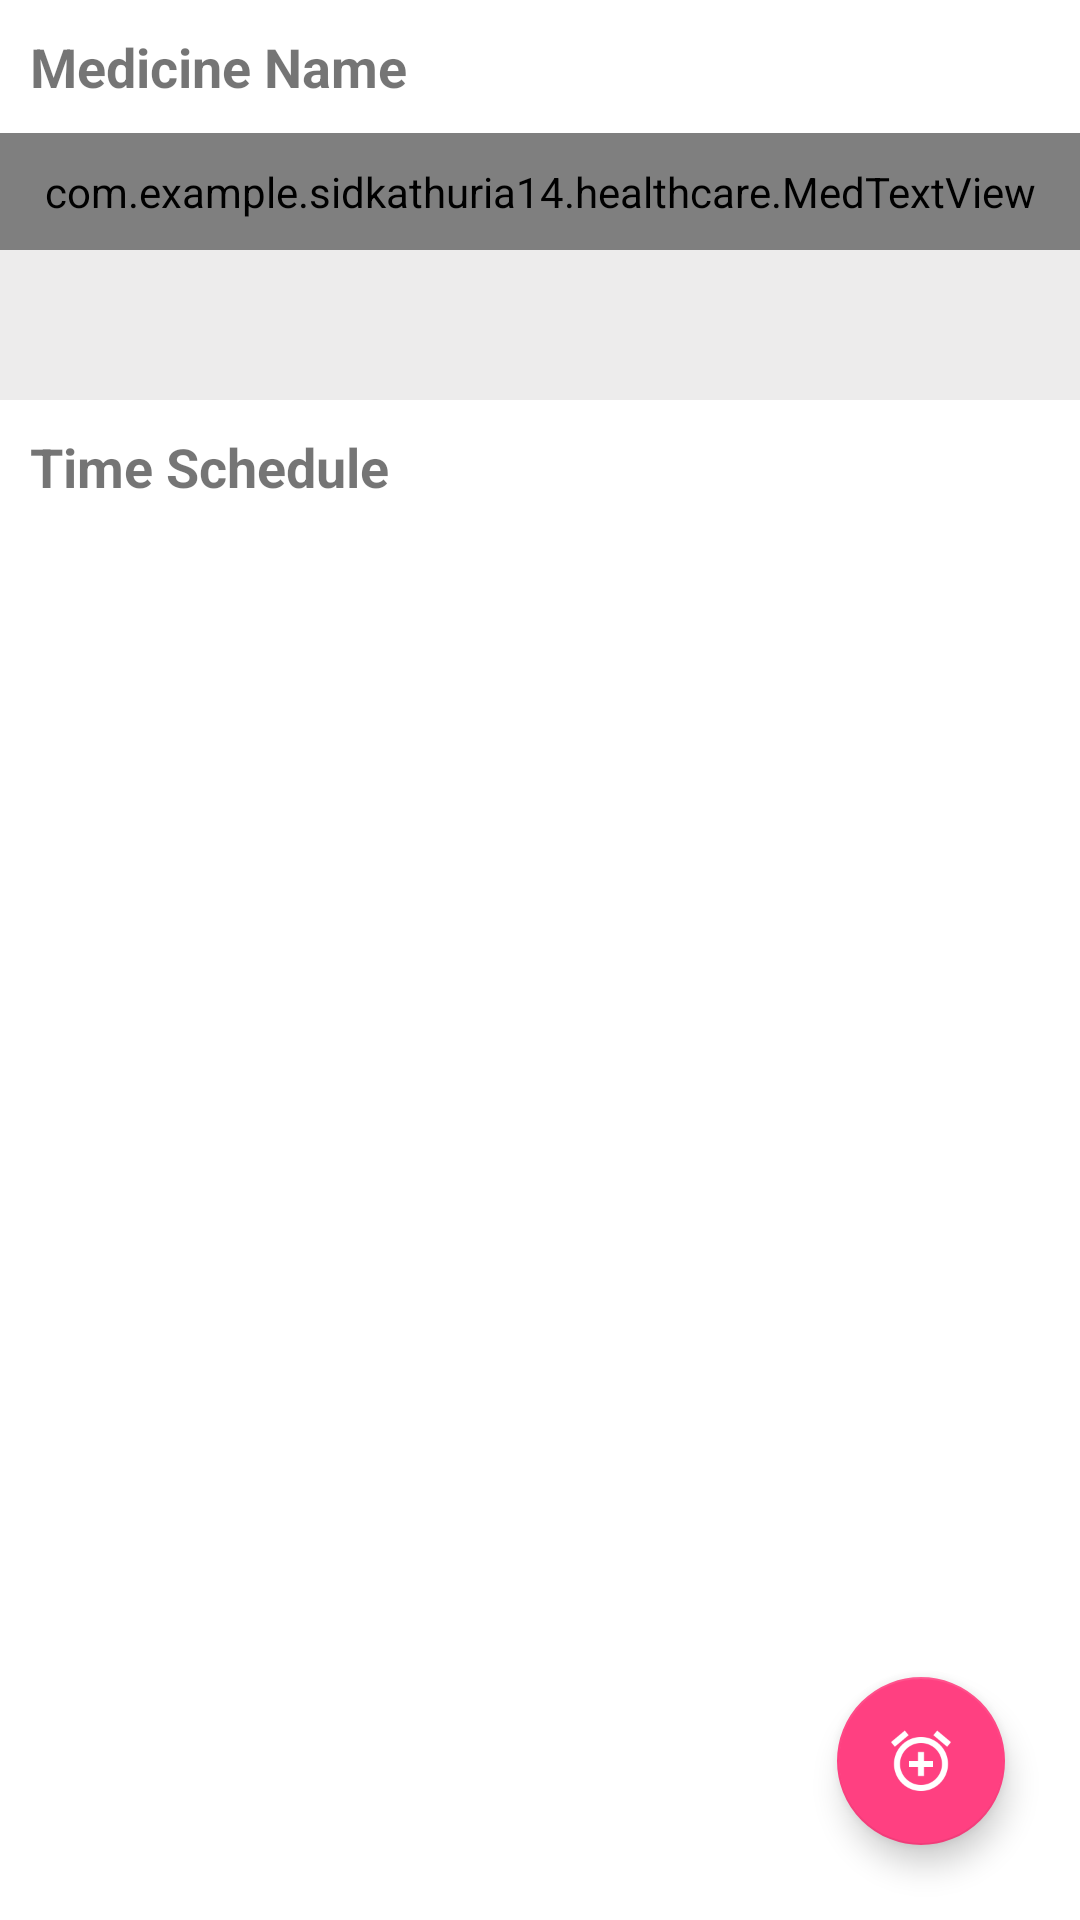

Reconstruct the res/layout file that produces this screen, plus the resources it refers to.
<!-- AndroidManifest.xml: application theme AppTheme -->
<!-- res/layout/activity_med_scheduler.xml -->
<?xml version="1.0" encoding="utf-8"?>
<RelativeLayout
    xmlns:android="http://schemas.android.com/apk/res/android"
    xmlns:app="http://schemas.android.com/apk/res-auto"
    xmlns:tools="http://schemas.android.com/tools"
    tools:context="com.example.sidkathuria14.healthcare.activities.MedSchedulerActivity"
    android:layout_height="match_parent"
    android:layout_width="match_parent">

    <LinearLayout

        android:layout_width="match_parent"
        android:layout_height="match_parent"
        android:orientation="vertical"
        android:background="@color/colorGray">
        <TextView
            android:textSize="18sp"
            android:background="@color/colorPureSoul"
            android:padding="10sp"
            android:textStyle="bold"
            android:text="Medicine Name"
            android:layout_width="match_parent"
            android:layout_height="wrap_content" />
        <com.example.sidkathuria14.healthcare.MedTextView
            android:padding="10sp"
            android:background="@color/colorPureSoul"
            android:text="given Name"
            android:id="@+id/medName"
            android:layout_width="match_parent"
            android:layout_height="wrap_content" />


        <TextView
            android:layout_marginTop="50sp"
            android:text="Time Schedule"
            android:padding="10sp"
            android:background="@color/colorPureSoul"
            android:textStyle="bold"
            android:textSize="18sp"
            android:layout_width="match_parent"
            android:layout_height="wrap_content" />


        <RelativeLayout
            android:background="@color/colorPureSoul"
            android:layout_width="match_parent"
            android:layout_height="match_parent">

            <include
                android:id="@+id/emptyView"
                layout="@layout/layout_empty_timers"/>

            <android.support.v7.widget.RecyclerView
                android:background="@color/colorPureSoul"
                android:padding="10sp"
                android:id="@+id/rvTimeSchedules"
                android:layout_width="match_parent"
                android:layout_height="match_parent">
            </android.support.v7.widget.RecyclerView>
        </RelativeLayout>


    </LinearLayout>

    <android.support.design.widget.FloatingActionButton
        android:id="@+id/fab"
        android:layout_alignParentBottom="true"
        android:src="@drawable/ic_alarm_add_white_36dp"
        android:layout_alignParentRight="true"
        android:layout_marginBottom="25sp"
        android:layout_marginRight="25sp"
        android:layout_width="wrap_content"
        android:layout_height="wrap_content" />

</RelativeLayout>
<!-- res/layout/layout_empty_timers.xml (included above) -->
<?xml version="1.0" encoding="utf-8"?>
<RelativeLayout
    xmlns:android="http://schemas.android.com/apk/res/android"
    android:layout_width="match_parent"
    android:layout_height="match_parent"
    android:background="@color/colorPureSoul"
    android:layout_marginBottom="50sp"
    android:layout_marginRight="50sp">

    <TextView
        android:id="@+id/tvClick"
        android:text="Click"
        android:gravity="center"
        android:paddingLeft="21sp"
        android:layout_width="wrap_content"
        android:layout_height="wrap_content"
        android:textSize="18sp"
        android:layout_centerHorizontal="true"
        android:layout_centerVertical="true"
        android:textColor="@color/colorAccent"/>
    <ImageView
        android:id="@+id/ivAddTimeIcon"
        android:layout_width="wrap_content"
        android:layout_height="wrap_content"
        android:layout_centerVertical="true"
        android:padding="5sp"
        android:layout_toRightOf="@+id/tvClick"
        android:src="@drawable/ic_alarm_deep_purple_700_24dp"/>

    <TextView
        android:layout_width="wrap_content"
        android:layout_height="wrap_content"
        android:layout_alignLeft="@+id/tvClick"
        android:layout_below="@+id/tvClick"
        android:padding="7sp"
        android:text="to add time"
        android:textColor="@color/colorAccent"
        android:textSize="18sp" />
</RelativeLayout>
<!-- resources referenced by this layout -->
<resources>
  <color name="colorAccent">#FF4081</color>
  <color name="colorGray">#edecec</color>
  <color name="colorPureSoul">#ffffff</color>
  <!-- drawable ic_alarm_add_white_36dp: png bitmap (drawable-hdpi, 1130 bytes) -->
  <!-- drawable ic_alarm_deep_purple_700_24dp: png bitmap (drawable-hdpi, 750 bytes) -->
  <style name="AppTheme" parent="Theme.AppCompat.Light.DarkActionBar">
          
          <item name="colorPrimary">@color/pink</item>
          <item name="colorPrimaryDark">@color/colorPrimaryDark</item>
          <item name="colorAccent">@color/colorAccent</item>
      </style>
  <color name="pink">#ff4d4d</color>
  <color name="colorPrimaryDark">#303F9F</color>
</resources>
